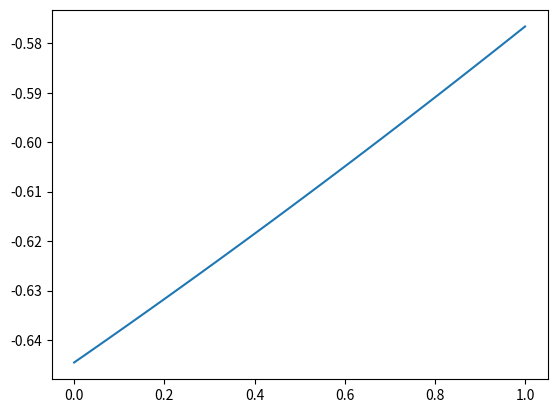

Here is the Python script that generated this plot:
import matplotlib.pyplot as plt
import numpy as np



def generate_data(Nsamp):
    xs = []
    ys = []
    ts = []

    for ii in range(Nsamp):
        x = np.random.normal(loc=0, scale=1)
        y = np.random.normal(loc=0, scale=1)

        dist = np.sqrt(x**2+y**2)

        if dist < 1:
            t = 1
        else:
            t = 0

        xs.append(x)
        ys.append(y)
        ts.append(t)

    return xs, ys, ts


def activate(x):
    return np.log(1+np.exp(x))

def dactivate(x):
    return 1/(1+np.exp(-1*x))


def model(x, w11, b11, w12, b12, w21, w22, b3):

    top1 = x*w11+b11
    bottom1 = x*w12+b12 


    top1 = activate(top1)
    bottom1 = activate(bottom1)
    

    top2 = top1*w21
    bottom2 = bottom1*w22

    sum2 = top2+bottom2
    result = sum2+b3

    return result


def gradients(model, xs, ys, w11, b11, w12, b12, w21, w22, b3):

    dLdw11, dLdb11, dLdw12, dLdb12, dLdw21, dLdw22, dLdb3 = 0, 0, 0, 0, 0, 0, 0

    for x, y in zip(xs, ys):
        dLdb3 += -2*(y-model(x, w11, b11, w12, b12, w21, w22, b3))
        
        # The value of the model up to 
        dLdw21 += activate(x*w11+b11)*dLdb3
        dLdw22 += activate(x*w12+b12)*dLdb3

        dLdw11 += x*dactivate(x*w11+b11)*w21*dLdb3
        dLdw12 += x*dactivate(x*w12+b12)*w22*dLdb3

        dLdb11 += dactivate(x*w11+b11)*w21*dLdb3
        dLdb12 += dactivate(x*w12+b12)*w22*dLdb3

    return dLdw11, dLdb11, dLdw12, dLdb12, dLdw21, dLdw22, dLdb3




if __name__ == "__main__":

    fig, ax = plt.subplots()
    learning_rate = 0.01
    w11 = np.random.normal(loc=0, scale=1)
    w12 = np.random.normal(loc=0, scale=1)
    w21 = np.random.normal(loc=0, scale=1)
    w22 = np.random.normal(loc=0, scale=1)

    b11 = 0
    b12 = 0
    b3 = 0
        
    xs = np.array([0, .5, 1])
    ys = np.array([0, 1, 0])

    xarr = np.linspace(0, 1, 100)

    for ii in range(10000):
        dLdw11, dLdb11, dLdw12, dLdb12, dLdw21, dLdw22, dLdb3 = gradients(model, xs, ys, w11, b11, w12, b12, w21, w22, b3)

        w11 -= dLdw11*learning_rate
        b11 -= dLdb11*learning_rate
        w12 -= dLdw12*learning_rate
        b12 -= dLdb12*learning_rate
        w21 -= dLdw21*learning_rate
        w22 -= dLdw22*learning_rate
        b3  -= dLdb3*learning_rate
        print(dLdb3)

        yarr = model(xarr, w11, b11, w12, b12, w21, w22, b3)
    print(b3)
    ax.plot(xarr, yarr)

#    ax.set_ylim([-1, 2])
#    ax.set_xlim([0,1])
    plt.show()


